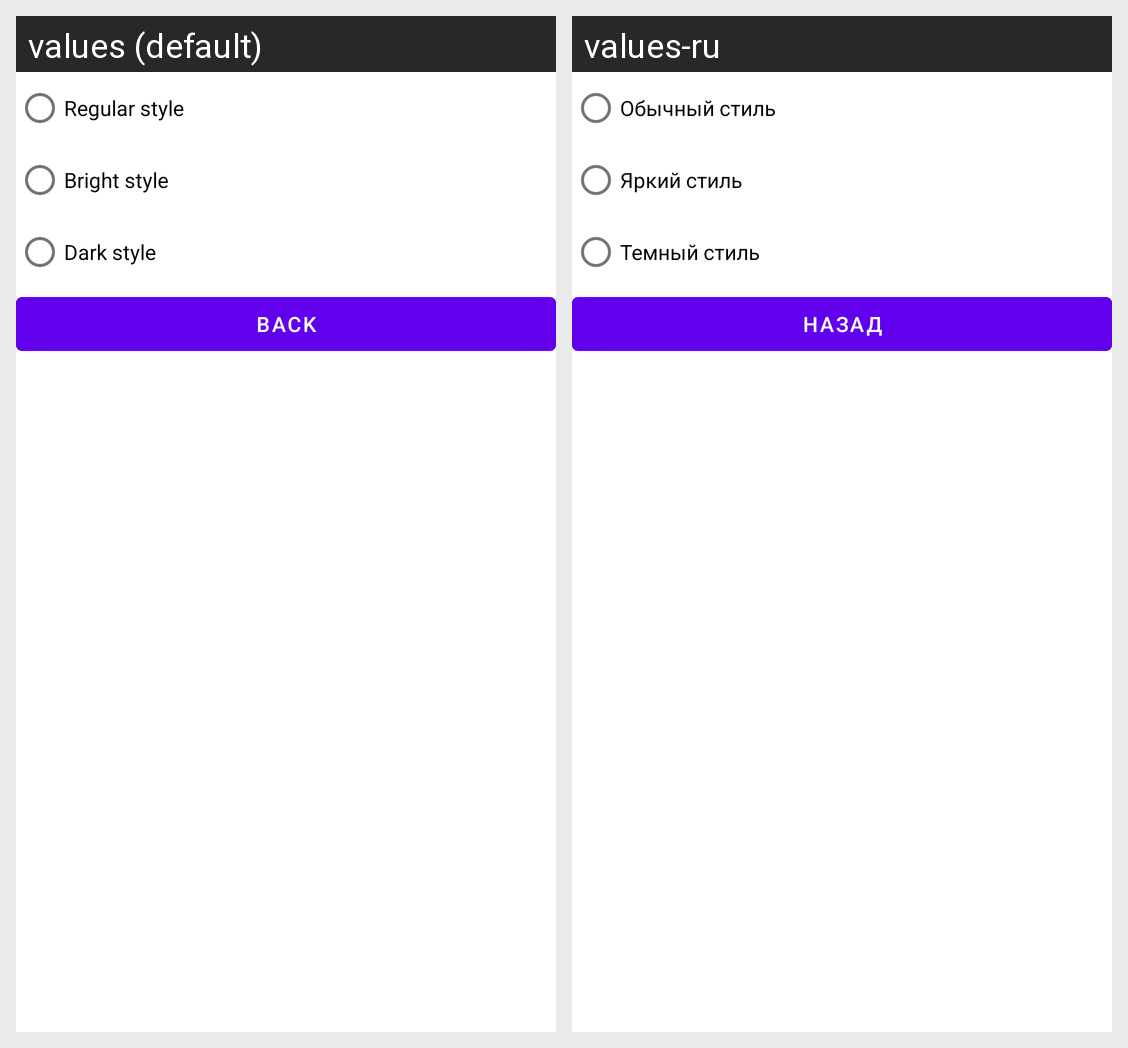

This grid shows one Android layout under two languages. Give, for every string resource on the screen, its name, the default text and each shown locale's text.
Android screen res/layout/fragment_settings.xml rendered under 2 locales, left to right: values (default), values-ru. Device: Nexus 5 (rendered at 1080×1920; each locale shown at half size, 540×960, under a caption strip naming it); theme Theme.Notes.
Strings drawn on this screen, with the default value and each locale's value (text and hints the layout hard-codes, and strings that could not be matched under every locale, appear in the picture but are not listed):

regular_style
  values: Regular style
  values-ru: Обычный стиль

light_style
  values: Bright style
  values-ru: Яркий стиль

dark_style
  values: Dark style
  values-ru: Темный стиль

back
  values: Back
  values-ru: Назад
